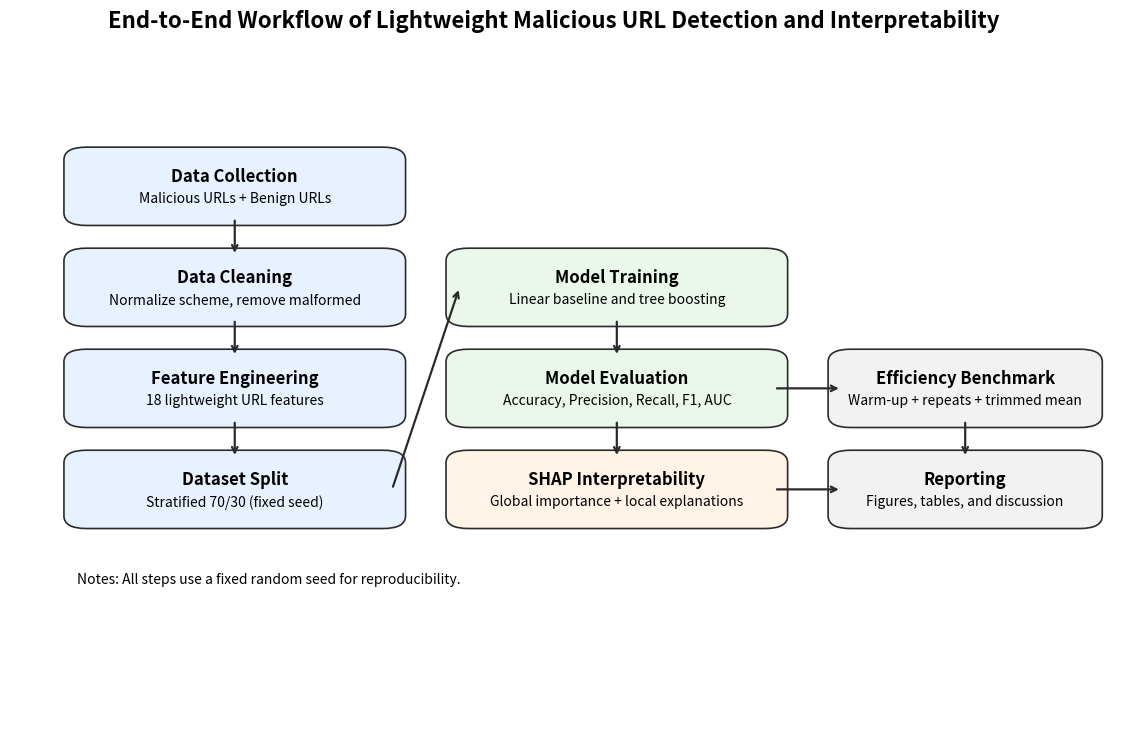

Write Python code to recreate this figure.
import os
from dataclasses import dataclass

import matplotlib.pyplot as plt
from matplotlib.patches import FancyBboxPatch


BASE_DIR = r"./"
FIGURES_DIR = os.path.join(BASE_DIR, "figures")


@dataclass(frozen=True)
class Node:
    title: str
    subtitle: str
    xy: tuple[float, float]
    width: float = 0.25
    height: float = 0.10


def _add_node(ax, node: Node, facecolor: str, edgecolor: str = "#2b2b2b"):
    x, y = node.xy
    rect = FancyBboxPatch(
        (x, y),
        node.width,
        node.height,
        boxstyle="round,pad=0.012,rounding_size=0.02",
        linewidth=1.2,
        edgecolor=edgecolor,
        facecolor=facecolor,
    )
    ax.add_patch(rect)

    ax.text(
        x + node.width / 2,
        y + node.height * 0.66,
        node.title,
        ha="center",
        va="center",
        fontsize=12,
        fontweight="bold",
    )
    ax.text(
        x + node.width / 2,
        y + node.height * 0.30,
        node.subtitle,
        ha="center",
        va="center",
        fontsize=10,
    )


def _arrow(ax, start: tuple[float, float], end: tuple[float, float]):
    ax.annotate(
        "",
        xy=end,
        xytext=start,
        arrowprops=dict(arrowstyle="->", lw=1.6, color="#2b2b2b"),
    )


def generate_workflow_figure(output_path: str | None = None) -> str:
    fig, ax = plt.subplots(figsize=(14.5, 8.2))
    ax.set_xlim(0, 1)
    ax.set_ylim(0, 1)
    ax.axis("off")

    fig.suptitle(
        "End-to-End Workflow of Lightweight Malicious URL Detection and Interpretability",
        fontsize=16,
        fontweight="bold",
        y=0.98,
    )

    nodes = {
        "sources": Node(
            title="Data Collection",
            subtitle="Malicious URLs + Benign URLs",
            xy=(0.06, 0.80),
            width=0.28,
        ),
        "clean": Node(
            title="Data Cleaning",
            subtitle="Normalize scheme, remove malformed",
            xy=(0.06, 0.64),
            width=0.28,
        ),
        "features": Node(
            title="Feature Engineering",
            subtitle="18 lightweight URL features",
            xy=(0.06, 0.48),
            width=0.28,
        ),
        "split": Node(
            title="Dataset Split",
            subtitle="Stratified 70/30 (fixed seed)",
            xy=(0.06, 0.32),
            width=0.28,
        ),
        "train": Node(
            title="Model Training",
            subtitle="Linear baseline and tree boosting",
            xy=(0.40, 0.64),
            width=0.28,
        ),
        "eval": Node(
            title="Model Evaluation",
            subtitle="Accuracy, Precision, Recall, F1, AUC",
            xy=(0.40, 0.48),
            width=0.28,
        ),
        "shap": Node(
            title="SHAP Interpretability",
            subtitle="Global importance + local explanations",
            xy=(0.40, 0.32),
            width=0.28,
        ),
        "bench": Node(
            title="Efficiency Benchmark",
            subtitle="Warm-up + repeats + trimmed mean",
            xy=(0.74, 0.48),
            width=0.22,
        ),
        "report": Node(
            title="Reporting",
            subtitle="Figures, tables, and discussion",
            xy=(0.74, 0.32),
            width=0.22,
        ),
    }

    color_data = "#e8f1ff"
    color_model = "#eaf7ea"
    color_xai = "#fff4e6"
    color_bench = "#f2f2f2"

    _add_node(ax, nodes["sources"], facecolor=color_data)
    _add_node(ax, nodes["clean"], facecolor=color_data)
    _add_node(ax, nodes["features"], facecolor=color_data)
    _add_node(ax, nodes["split"], facecolor=color_data)

    _add_node(ax, nodes["train"], facecolor=color_model)
    _add_node(ax, nodes["eval"], facecolor=color_model)

    _add_node(ax, nodes["shap"], facecolor=color_xai)

    _add_node(ax, nodes["bench"], facecolor=color_bench)
    _add_node(ax, nodes["report"], facecolor=color_bench)

    def _bottom_center(n: Node):
        return (n.xy[0] + n.width / 2, n.xy[1])

    def _top_center(n: Node):
        return (n.xy[0] + n.width / 2, n.xy[1] + n.height)

    def _right_center(n: Node):
        return (n.xy[0] + n.width, n.xy[1] + n.height / 2)

    def _left_center(n: Node):
        return (n.xy[0], n.xy[1] + n.height / 2)

    _arrow(ax, _bottom_center(nodes["sources"]), _top_center(nodes["clean"]))
    _arrow(ax, _bottom_center(nodes["clean"]), _top_center(nodes["features"]))
    _arrow(ax, _bottom_center(nodes["features"]), _top_center(nodes["split"]))

    _arrow(ax, _right_center(nodes["split"]), _left_center(nodes["train"]))
    _arrow(ax, _bottom_center(nodes["train"]), _top_center(nodes["eval"]))
    _arrow(ax, _bottom_center(nodes["eval"]), _top_center(nodes["shap"]))

    _arrow(ax, _right_center(nodes["eval"]), _left_center(nodes["bench"]))
    _arrow(ax, _bottom_center(nodes["bench"]), _top_center(nodes["report"]))
    _arrow(ax, _right_center(nodes["shap"]), _left_center(nodes["report"]))

    ax.text(0.06, 0.22, "Notes: All steps use a fixed random seed for reproducibility.", fontsize=10)

    if not os.path.exists(FIGURES_DIR):
        os.makedirs(FIGURES_DIR)

    if output_path is None:
        output_path = os.path.join(FIGURES_DIR, "workflow_overview.png")

    plt.savefig(output_path, dpi=300, bbox_inches="tight")
    print(f"Workflow figure saved to {output_path}")
    return output_path


def main():
    generate_workflow_figure()


if __name__ == "__main__":
    main()
